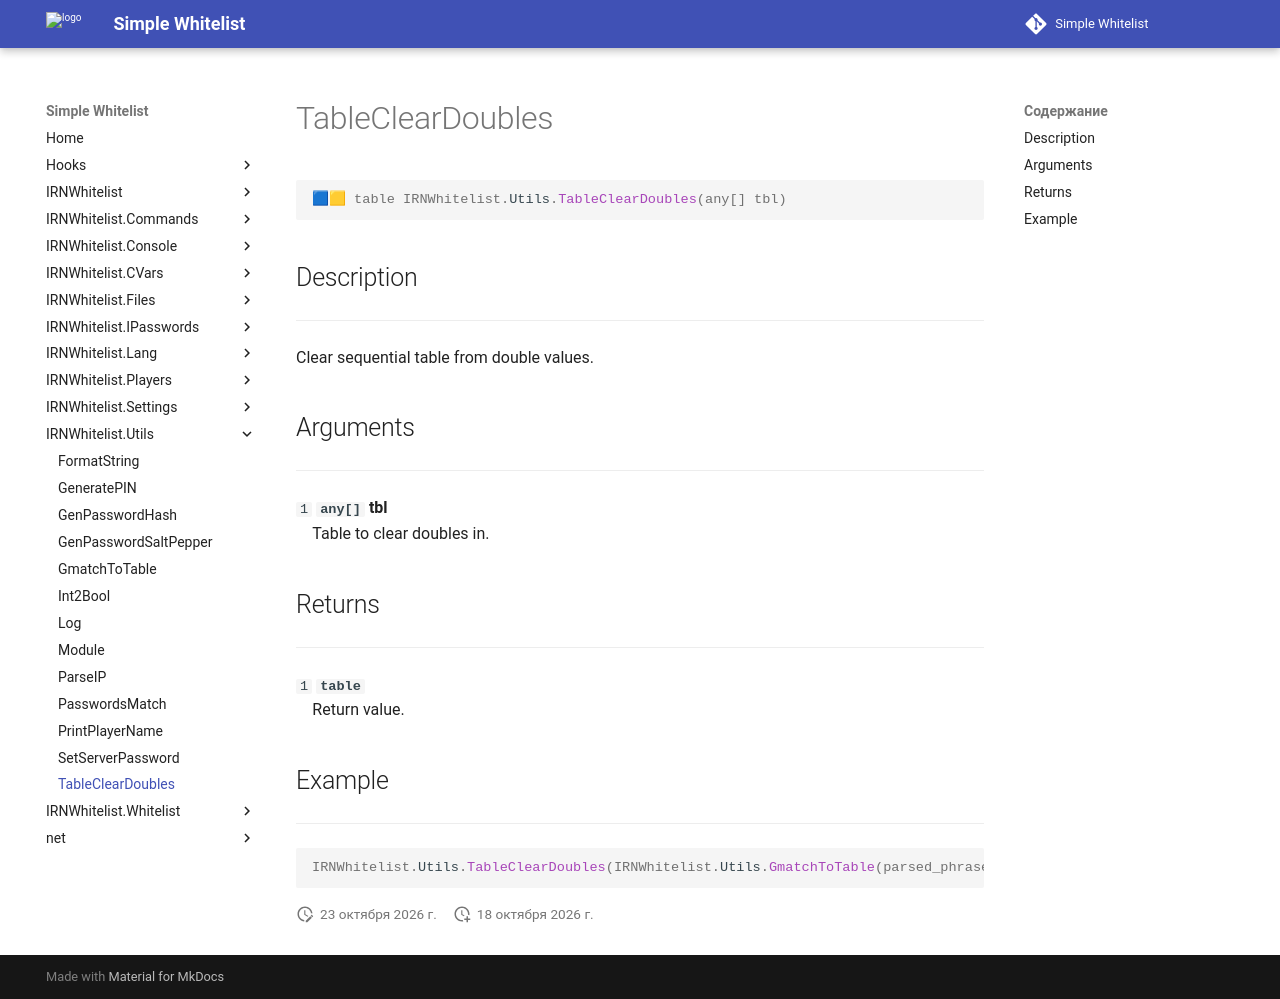

repository: Enalian/simple_whitelist · page: IRNWhitelist_Utils/TableClearDoubles/index.html · generator: mkdocs

---
title: IRNWhitelist.Utils.TableClearDoubles
---

```lua
🟦🟨 table IRNWhitelist.Utils.TableClearDoubles(any[] tbl)
```

## Description
---

Clear sequential table from double values.

## Arguments
---

`1` **`any[]`** **tbl**  
&emsp;Table to clear doubles in.

## Returns
---

`1` **`table`**  
&emsp;Return value.

## Example
---

```lua
IRNWhitelist.Utils.TableClearDoubles(IRNWhitelist.Utils.GmatchToTable(parsed_phrase, "%%([%w_%.]+)%%"))
```
